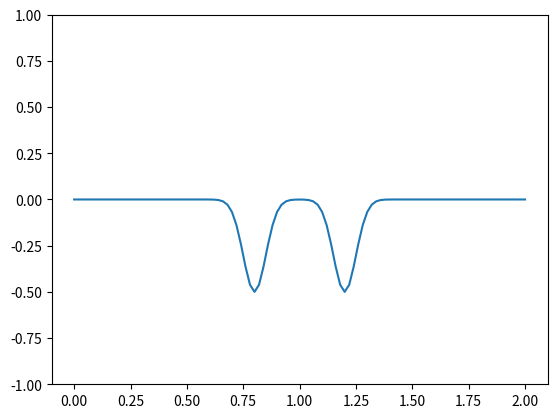

Recreate this plot in Python.
import numpy as np
import sympy as sp
from scipy import sparse
import matplotlib.pyplot as plt

x, t, c, L = sp.symbols('x,t,c,L')

class Wave1D:
    """Class for solving the wave equation

    Parameters
    ----------
    N : int
        Number of uniform spatial intervals
    L0 : number
        The extent of the domain, which is [0, L]
    c0 : number, optional
        The wavespeed
    cfl : number, optional
        CFL number
    u0 : Sympy function of x, t, c and L
        Used for specifying initial condition
    """
    def __init__(self, N, L0=1, c0=1, cfl=1, u0=sp.exp(-200*(x-L/2+c*t)**2)):
        self.N = N
        self.L = L0
        self.c = c0
        self.cfl = cfl
        self.x = np.linspace(0, L0, N+1)
        self.dx = L0 / N
        self.u0 = u0
        self.unp1 = np.zeros(N+1)
        self.un = np.zeros(N+1)
        self.unm1 = np.zeros(N+1)

    def D2(self, bc):
        """Return second order differentiation matrix

        Paramters
        ---------
        bc : int
            Boundary condition

        Note
        ----
        The returned matrix is not divided by dx**2
        """
        D = sparse.diags([1, -2, 1], [-1, 0, 1], (self.N+1, self.N+1), 'lil')
        if bc == 1: # Neumann condition is baked into stencil
            D[0, :4] = -2, 2, 0, 0
            D[-1, -4:] = 0, 0, 2, -2

        elif bc == 3: # periodic (Note u[0] = u[-1])
            D[0, -2] = 1

        return D

    def apply_bcs(self, bc, u=None):
        """Apply boundary conditions to solution vector

        Parameters
        ----------
        bc : int
            Boundary condition in space
            - 0 Dirichlet
            - 1 Neumann
            - 2 Open boundary
            - 3 periodic
        u : array, optional
            The solution array to fix at boundaries
            If not provided, use self.unp1

        """
        u = u if u is not None else self.unp1
        if bc == 0: # Dirichlet condition
            u[0] = 0
            u[-1] = 0

        elif bc == 1: # Neumann condition
            pass

        elif bc == 2: # Open boundary
            C = self.cfl
            #self.unp1[0] = self.un[0] + C * (self.un[1]-self.un[0])
            #self.unp1[-1] = self.un[-1] - C * (self.un[-1]-self.un[-2])
            u[0] = 2*(1-C)*self.un[0] - (1-C)/(1+C)*self.unm1[0] + 2*C**2/(1+C)*self.un[1]
            u[-1] = 2*(1-C)*self.un[-1] - (1-C)/(1+C)*self.unm1[-1] + 2*C**2/(1+C)*self.un[-2]

        elif bc == 3:
            u[-1] = u[0]

        else:
            raise RuntimeError(f"Wrong bc = {bc}")

    @property
    def dt(self):
        return self.cfl*self.dx/self.c

    def __call__(self, Nt, cfl=None, bc=0, ic=0, save_step=100):
        """Solve wave equation

        Parameters
        ----------
        Nt : int
            Number of time steps
        cfl : number
            CFL number
        bc : int, optional
            Boundary condition in space
            - 0 Dirichlet
            - 1 Neumann
            - 2 Open boundary
            - 3 periodic
        ic : int, optional
            Initial conditions
            - 0 Specify un = u(x, t=0) and unm1 = u(x, t=-dt)
            - 1 Specify unm1 = u(x, t=0) and u_t(x, t=0) = 0 using ghost node and PDE for un=u(x, dt)
            - 2 Specify unm1 = u(x, t=0) and u_t(x, t=0) = 0 using 0.5*(I(x+c*dt)+I(x-c*dt)) for un=u(x, dt)
        save_step : int, optional
            Save solution every save_step time step

        Returns
        -------
        Dictionary with key, values as timestep, array of solution
        The number of items in the dictionary is Nt/save_step, and
        each value is an array of length N+1

        """
        D = self.D2(bc)
        self.cfl = C = self.cfl if cfl is None else cfl
        dt = self.dt
        u0 = sp.lambdify(x, self.u0.subs({L: self.L, c: self.c, t: 0}))

        # First step. Set un and unm1
        self.unm1[:] = u0(self.x) # unm1 = u(x, 0)
        plotdata = {0: self.unm1.copy()}
        if ic == 0: # use sympy function for un = u(x, dt)
            u0 = sp.lambdify(x, self.u0.subs({L: self.L, c: self.c, t: dt}))
            self.un[:] = u0(self.x)

        elif ic == 1: # use u_t = 0 and PDE for un = u(x, dt)
            self.un[:] = self.unm1 + 0.5*C**2* (D @ self.unm1)
            self.apply_bcs(bc, self.un)
        
        else: # use u_t = 0 and I(x) for un = u(x, dt)
            u0 = sp.lambdify(x, self.u0.subs({L: self.L, c: self.c, t: 0}))
            self.un[:] = 0.5*(u0(self.x+self.c*dt)+u0(self.x-self.c*dt))

        if save_step == 1:
            plotdata[1] = self.un.copy()

        for n in range(2, Nt+1):
            self.unp1[:] = 2*self.un - self.unm1 + C**2 * (D @ self.un)
            self.apply_bcs(bc)
            self.unm1[:] = self.un
            self.un[:] = self.unp1
            if n % save_step == 0: # save every save_step timestep
                plotdata[n] = self.unp1.copy()

        return plotdata

    def plot_with_offset(self, data):
        Nd = len(data)
        v = np.array(list(data.values()))
        t = np.array(list(data.keys()))
        dt = t[1]-t[0]
        v0 = abs(v).max()
        fig = plt.figure(facecolor='k')
        ax = fig.add_subplot(111, facecolor='k')
        for i, u in data.items():
            ax.plot(self.x, u+i*v0/dt, 'w', lw=2, zorder=i)
            ax.fill_between(self.x, u+i*v0/dt, i*v0/dt, facecolor='k', lw=0, zorder=i-1)
        plt.show()

    def animation(self, data):
        from matplotlib import animation
        fig, ax = plt.subplots()
        v = np.array(list(data.values()))
        t = np.array(list(data.keys()))
        save_step = t[1]-t[0]
        line, = ax.plot(self.x, data[0])
        ax.set_ylim(v.min(), v.max())
        def update(frame):
            line.set_ydata(data[frame*save_step])
            return (line,)
        ani = animation.FuncAnimation(fig=fig, func=update, frames=len(data), blit=True, repeat=False)
        ani.save('wavemovie.apng', writer='pillow', fps=5) # This animated png opens in a browser
        ani.to_jshtml()
        plt.show()

def test_pulse_bcs():
    sol = Wave1D(100, cfl=1, L0=2, c0=1)
    data = sol(100, bc=0, ic=0, save_step=100)
    assert np.linalg.norm(data[0]+data[100]) < 1e-12
    data = sol(100, bc=0, ic=1, save_step=100)
    assert np.linalg.norm(data[0]+data[100]) < 1e-12
    data = sol(100, bc=1, ic=0, save_step=100)
    assert np.linalg.norm(data[0]-data[100]) < 1e-12
    data = sol(100, bc=1, ic=1, save_step=100)
    assert np.linalg.norm(data[0]-data[100]) < 1e-12
    data = sol(100, bc=2, ic=0, save_step=100)
    assert np.linalg.norm(data[100]) < 1e-12
    data = sol(100, bc=2, ic=1, save_step=100)
    assert np.linalg.norm(data[100]) < 1e-12
    data = sol(100, bc=3, ic=0, save_step=100)
    assert np.linalg.norm(data[0]-data[100]) < 1e-12
    data = sol(100, bc=3, ic=1, save_step=100)
    assert np.linalg.norm(data[0]-data[100]) < 1e-12

if __name__ == '__main__':
    sol = Wave1D(100, cfl=1.0, L0=2, c0=0.5, u0=sp.exp(-200*(x-L/2+c*t)**2))
    data = sol(110, bc=0, save_step=2, ic=2)
    sol.animation(data)
    #test_pulse_bcs()
    #data = sol(200, bc=2, ic=0, save_step=100)
